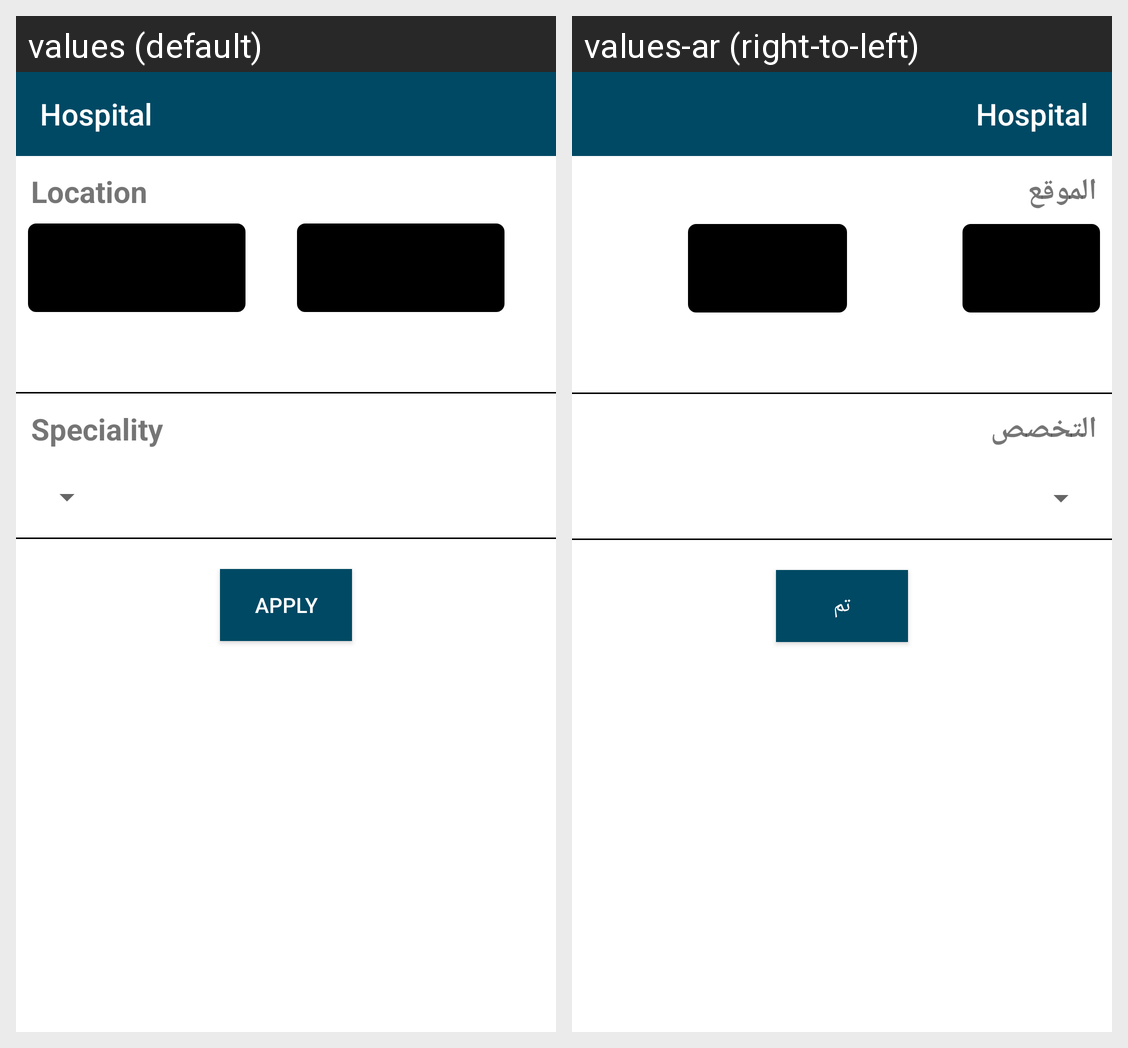

Strings drawn on this Android screen and how each of the app's shown locales translates them:
Android screen res/layout/fragments_hospital_main.xml rendered under 2 locales, left to right: values (default), values-ar (right-to-left). Device: Nexus 5 (rendered at 1080×1920; each locale shown at half size, 540×960, under a caption strip naming it); theme AppTheme.
Strings drawn on this screen, with the default value and each locale's value (text and hints the layout hard-codes, and strings that could not be matched under every locale, appear in the picture but are not listed):

llocation
  values: Location
  values-ar: الموقع

speciality
  values: Speciality
  values-ar: التخصص

aapply
  values: Apply
  values-ar: تم
